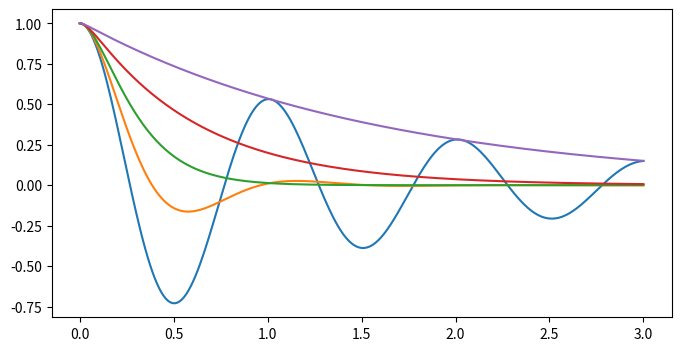

Write the Python code that produced this figure.
import matplotlib.pyplot as plt
import numpy as np
from scipy import integrate
import scipy
import sympy

# This is a really important function that apply the init condition and save you a lot of time
def apply_ics(sol, ics, x, known_params):
    free_params = sol.free_symbols - set(known_params)
    eqs = [(sol.lhs.diff(x,n)-sol.rhs.diff(x,n)).subs(x,0).subs(ics) for n in range(len(ics))]
    sol_params = sympy.solve(eqs, free_params)
    return sol.subs(sol_params)

# This is defining the symbol and function
t, omega0, gamma = sympy.symbols("t, omega_0, gamma", positive= True)
x = sympy.Function('x')

ode = x(t).diff(t,2) + 2*omega0*gamma*x(t).diff(t)+omega0**2*x(t) # This is defining the init condition
ode_sol = sympy.dsolve(ode) # This functions gives a symbol solution

ics = {x(0):1, x(t).diff(t).subs(t,0):0} # This is the init condition, the second of it means the first derivative will be equal to zero at time zero
x_t_sol = apply_ics(ode_sol, ics, t, [omega0, gamma]) # For the know_parms it has to be in a bracket or else it won't work

#This would take the limit as gamma approches zero
x_t_criitcal = sympy.limit(x_t_sol.rhs, gamma, 1)

# This is will plot the function when gama is equal to one and omega equals 5
fig, ax = plt.subplots(figsize=(8,4))
tt = np.linspace(0,3,250)
w0 = 2* sympy.pi

# This would show me the solution of the differential equatio
print(x_t_sol.rhs)
for g in [0.1, 0.5, 1, 2.0, 5.0]:
    if g == 1:
        x_t = sympy.lambdify(t, x_t_criitcal.subs({omega0:w0}), 'numpy') # This turns it into a function
    else:
        x_t = sympy.lambdify(t, x_t_sol.rhs.subs({omega0:w0, gamma:g}), 'numpy') # This turns it into a function
    ax.plot(tt, x_t(tt))# This things plots the function
plt.show()

'''
    This is how you would solve a differential equal, however you just need to be careful to check for typoes
or else it would take you ten years to do it.


'''
